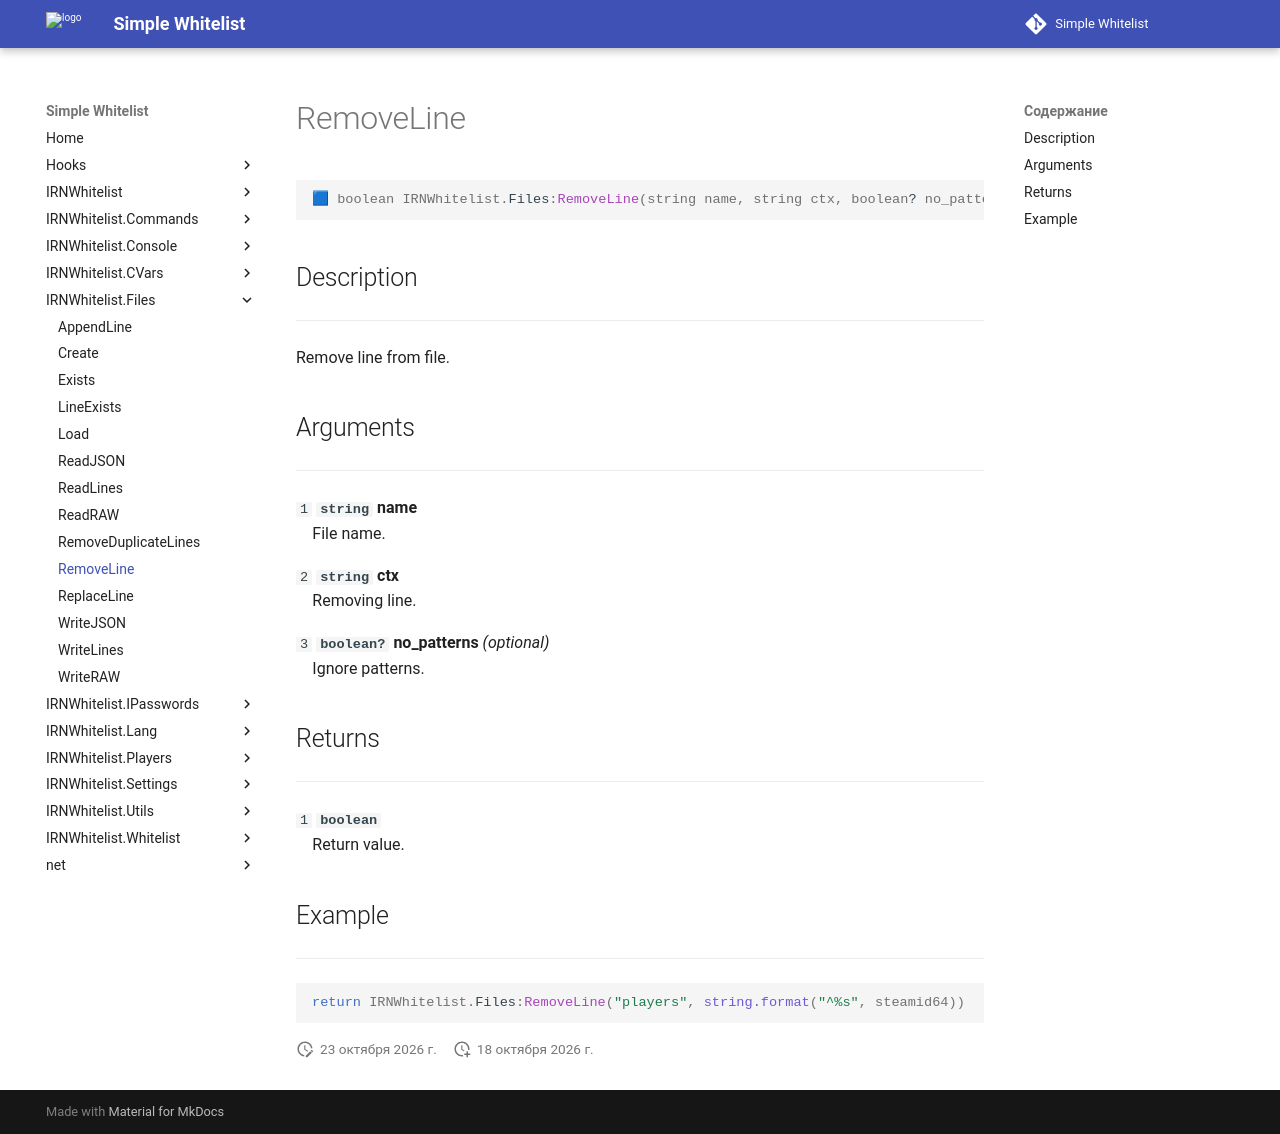

repository: Enalian/simple_whitelist · page: IRNWhitelist_Files/RemoveLine/index.html · generator: mkdocs

---
title: IRNWhitelist.Files:RemoveLine
---

```lua
🟦 boolean IRNWhitelist.Files:RemoveLine(string name, string ctx, boolean? no_patterns)
```

## Description
---

Remove line from file.

## Arguments
---

`1` **`string`** **name**  
&emsp;File name.

`2` **`string`** **ctx**  
&emsp;Removing line.

`3` **`boolean?`** **no_patterns** *(optional)*  
&emsp;Ignore patterns.

## Returns
---

`1` **`boolean`**  
&emsp;Return value.

## Example
---

```lua
return IRNWhitelist.Files:RemoveLine("players", string.format("^%s", steamid64))
```
